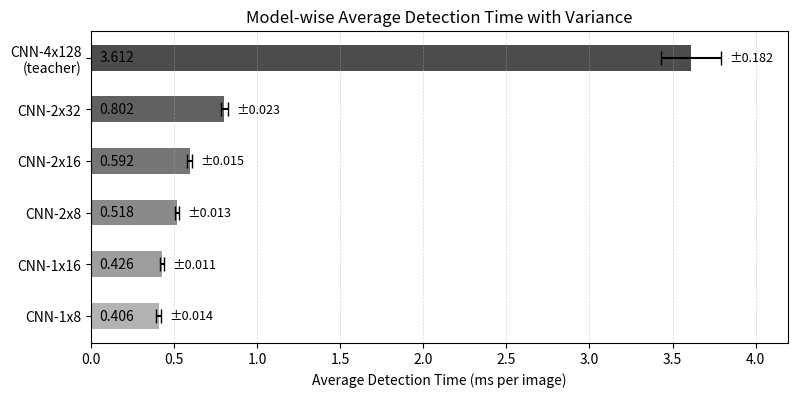

Here is the Python script that generated this plot: (Note: this script raises an exception after producing the figure.)
import matplotlib.pyplot as plt
import numpy as np
from matplotlib.colors import to_rgb

models = ['CNN-4x128\n(teacher)', 'CNN-2x32', 'CNN-2x16', 'CNN-2x8', 'CNN-1x16', 'CNN-1x8']
# avg_times = [6.023, 2.874, 2.581, 2.369, 2.068, 1.635]  # ms/image
# std_devs = [0.373, 0.246, 0.212, 0.286, 0.226, 0.184]   # 표준편차 예시
avg_times = [3.612, 0.802, 0.592, 0.518, 0.426, 0.406]  # ms/image
std_devs = [0.182, 0.023, 0.015, 0.013, 0.011, 0.014]   # 표준편차 예시

# 색상: 위쪽이 진하고 아래로 갈수록 연한 회색
num_models = len(models)
colors = [str(0.7 - 0.4 * i / (num_models - 1)) for i in range(num_models)][::-1]  # 밝은 → 진한 뒤집기

# plt.figure(figsize=(8, 4))
# bars = plt.barh(models, avg_times, xerr=std_devs, capsize=5, color=colors, height=0.5)
# plt.xlabel("Average Detection Time (ms per image)", fontsize=10)
# plt.title("Model-wise Average Detection Time with Variance", fontsize=12)
# plt.xticks(fontsize=10)
# plt.yticks(fontsize=10)
# plt.grid(axis='x', linestyle='--', alpha=0.5, linewidth=0.5)
# plt.gca().invert_yaxis()  # 빠른 모델이 아래로
# plt.tight_layout(pad=0.8)

# plt.savefig("./Detection_Overhead/model_detection_time_variance.png", dpi=600, bbox_inches='tight')

fig, ax = plt.subplots(figsize=(8, 4))  # 비율 고정

bars = plt.barh(models, avg_times, xerr=std_devs, capsize=5, color=colors, height=0.5)
plt.xlabel("Average Detection Time (ms per image)", fontsize=10)
plt.title("Model-wise Average Detection Time with Variance", fontsize=12)
plt.xticks(fontsize=10)
plt.yticks(fontsize=10)
plt.grid(axis='x', linestyle='--', alpha=0.5, linewidth=0.5)
plt.gca().invert_yaxis()
plt.tight_layout(pad=0.8)

# ➤ 표준편차 숫자를 오른쪽 끝에 표시
for bar, avg, std in zip(bars, avg_times, std_devs):
    y = bar.get_y() + bar.get_height() / 2
    # 막대 왼쪽에 평균 ± 표준편차 표시
    text = f"{avg:.3f}"
    plt.text(0.05, y, text, va='center', ha='left', fontsize=10)

# ✅ 오른쪽 padding 확보: x축 최대값 → 최대 + 여유값
max_x = max([m + s for m, s in zip(avg_times, std_devs)])
ax.set_xlim(0, max_x + 0.4)  # 오른쪽에 여유 padding 확보

# 평균값, 표준편차 텍스트 표시
for bar, avg, std in zip(bars, avg_times, std_devs):
    y = bar.get_y() + bar.get_height() / 2
    ax.text(bar.get_width() + std + 0.05, y, f"±{std:.3f}", va='center', ha='left', fontsize=9)

# max_val = max([m + s for m, s in zip(avg_times, std_devs)])
# plt.xlim(0, max_val + 0.75)


plt.savefig("./Detection_Overhead/model_detection_time_variance.png", dpi=600, bbox_inches='tight')
